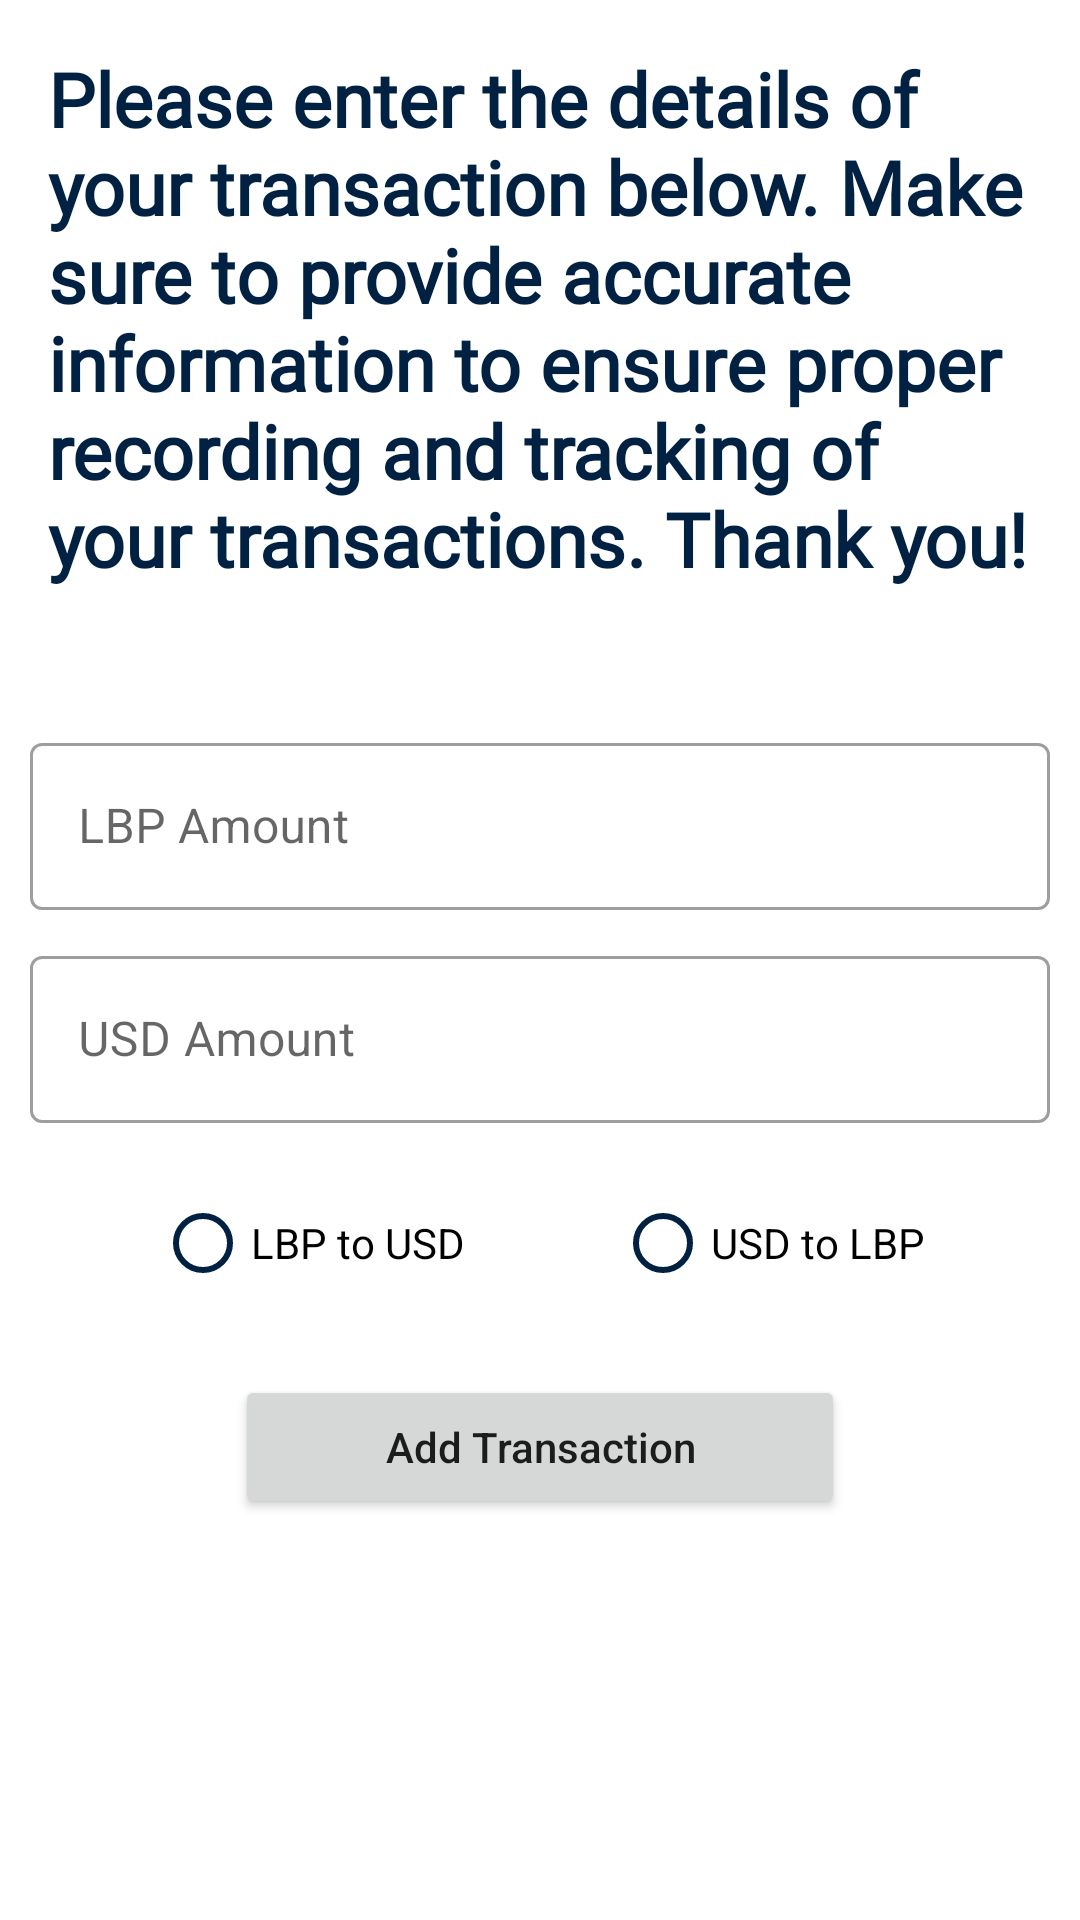

Android layout source for this screen:
<!-- AndroidManifest.xml: application theme Theme.InflateRates -->
<!-- res/layout/fragment_record_an_exchange.xml -->
<?xml version="1.0" encoding="utf-8"?>
<ScrollView xmlns:android="http://schemas.android.com/apk/res/android"
    android:layout_width="match_parent"
    android:layout_height="match_parent">

    <LinearLayout xmlns:tools="http://schemas.android.com/tools"
        android:layout_width="match_parent"
        android:layout_height="wrap_content"
        android:orientation="vertical"
        tools:context=".exchange_service.RecordAnExchangeFragment">

        <TextView
            android:layout_width="wrap_content"
            android:layout_height="wrap_content"
            android:fontFamily="@font/roboto_slab"
            android:padding="16dp"
            android:text="Please enter the details of your transaction below. Make sure to provide accurate information to ensure proper recording and tracking of your transactions. Thank you!"
            android:textColor="@color/dark_blue"
            android:textSize="25sp"
            android:textStyle="bold" />

        <LinearLayout
            android:layout_width="match_parent"
            android:layout_height="wrap_content"
            android:gravity="center"
            android:orientation="vertical">

            <com.google.android.material.textfield.TextInputLayout
                android:id="@+id/lbp_amount_Layout"
                style="@style/Widget.MaterialComponents.TextInputLayout.OutlinedBox"
                android:layout_width="match_parent"
                android:layout_height="wrap_content"
                android:layout_marginLeft="10dp"
                android:layout_marginTop="30dp"
                android:layout_marginRight="10dp"
                android:hint="LBP Amount">

                <com.google.android.material.textfield.TextInputEditText
                    android:layout_width="match_parent"
                    android:layout_height="match_parent"
                    android:inputType="number"
                    android:singleLine="true" />
            </com.google.android.material.textfield.TextInputLayout>

            <com.google.android.material.textfield.TextInputLayout
                android:id="@+id/usd_amount_Layout"
                style="@style/Widget.MaterialComponents.TextInputLayout.OutlinedBox"
                android:layout_width="match_parent"
                android:layout_height="wrap_content"
                android:layout_marginLeft="10dp"
                android:layout_marginTop="10dp"
                android:layout_marginRight="10dp"
                android:hint="USD Amount">

                <com.google.android.material.textfield.TextInputEditText
                    android:layout_width="match_parent"
                    android:layout_height="match_parent"
                    android:inputType="number"
                    android:singleLine="true" />
            </com.google.android.material.textfield.TextInputLayout>

            <RadioGroup
                android:id="@+id/transaction_type_RadioGroup"
                android:layout_width="wrap_content"
                android:layout_height="wrap_content"
                android:layout_marginTop="16dp"
                android:orientation="horizontal">

                <RadioButton
                    android:id="@+id/lbp_to_usd_RadioButton"
                    android:layout_width="wrap_content"
                    android:layout_height="wrap_content"
                    android:layout_marginRight="50dp"
                    android:buttonTint="@color/dark_blue"
                    android:text="LBP to USD" />

                <RadioButton
                    android:id="@+id/usd_to_lbp_RadioButton"
                    android:layout_width="wrap_content"
                    android:layout_height="wrap_content"
                    android:buttonTint="@color/dark_blue"
                    android:text="USD to LBP" />
            </RadioGroup>

            <Button
                android:id="@+id/add_transaction_button"
                android:layout_width="wrap_content"
                android:layout_height="wrap_content"
                android:layout_marginTop="20dp"
                android:paddingHorizontal="50dp"
                android:text="Add Transaction"
                android:textAllCaps="false" />

        </LinearLayout>

    </LinearLayout>
</ScrollView>
<!-- resources referenced by this layout -->
<resources>
  <color name="dark_blue">#002141</color>
  <style name="Theme.InflateRates" parent="Theme.MaterialComponents.Light.DarkActionBar">
          
          <item name="colorPrimary">@color/dark_blue</item>
          <item name="colorPrimaryVariant">@color/purple_700</item>
          <item name="colorOnPrimary">@color/white</item>
          
          <item name="colorSecondary">@color/dark_blue</item>
          <item name="colorSecondaryVariant">@color/teal_700</item>
          <item name="colorOnSecondary">@color/black</item>
          
          <item name="android:statusBarColor">?attr/colorPrimaryVariant</item>
          
      </style>
  <color name="purple_700">#FF3700B3</color>
  <color name="white">#FFFFFFFF</color>
  <color name="teal_700">#FF018786</color>
  <color name="black">#FF000000</color>
</resources>
